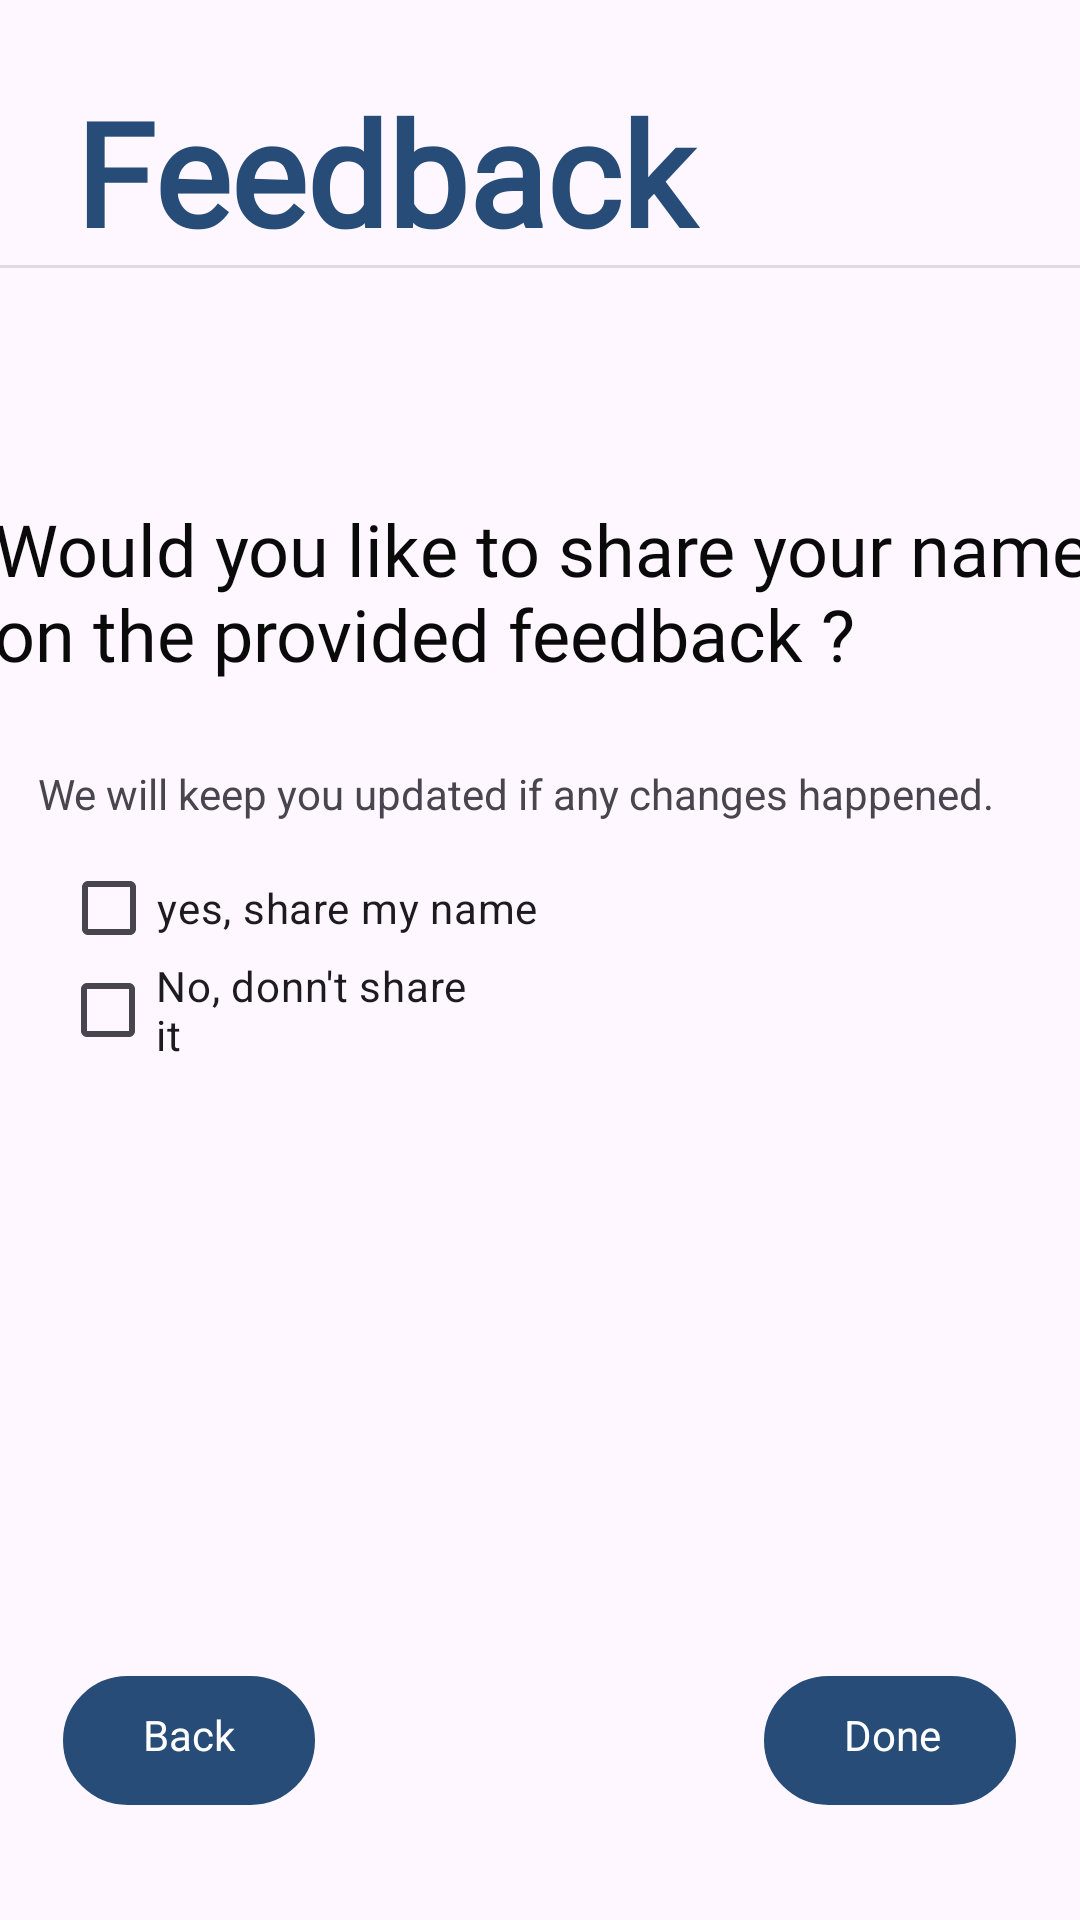

This screen was rendered from an Android layout file. Write that file and the resources it references.
<!-- AndroidManifest.xml: application theme Theme.MyApplication4 -->
<!-- res/layout/feedback_share_name.xml -->
<?xml version="1.0" encoding="utf-8"?>
<androidx.constraintlayout.widget.ConstraintLayout xmlns:android="http://schemas.android.com/apk/res/android"
    xmlns:app="http://schemas.android.com/apk/res-auto"
    xmlns:tools="http://schemas.android.com/tools"
    android:layout_width="match_parent"
    android:layout_height="match_parent"
    tools:context=".MainActivity2">

    <TextView
        android:id="@+id/dnbtn"
        android:layout_width="84dp"
        android:layout_height="43dp"
        android:background="@drawable/btnround"
        android:backgroundTint="#274C77"
        android:padding="10dp"
        android:text="     Done"
        android:textColor="@color/white"
        app:layout_constraintBottom_toBottomOf="parent"
        app:layout_constraintEnd_toEndOf="parent"
        app:layout_constraintHorizontal_bias="0.923"
        app:layout_constraintStart_toStartOf="parent"
        app:layout_constraintTop_toTopOf="parent"
        app:layout_constraintVertical_bias="0.936" />

    <TextView
        android:id="@+id/backbtn"
        android:layout_width="84dp"
        android:layout_height="43dp"
        android:background="@drawable/btnround"
        android:backgroundTint="#274C77"
        android:padding="10dp"
        android:text="     Back"
        android:textColor="@color/white"
        app:layout_constraintBottom_toBottomOf="parent"
        app:layout_constraintEnd_toEndOf="parent"
        app:layout_constraintHorizontal_bias="0.076"
        app:layout_constraintStart_toStartOf="parent"
        app:layout_constraintTop_toTopOf="parent"
        app:layout_constraintVertical_bias="0.936" />

    <TextView
        android:id="@+id/feedback2"
        android:layout_width="match_parent"
        android:layout_height="wrap_content"
        android:layout_margin="25dp"
        android:layout_weight="1"
        android:fontFamily="@font/abeezee"
        android:text="Feedback"
        android:textColor="#274C77"
        android:textColorHint="#050505"
        android:textSize="48sp"
        android:textStyle="bold"
        app:layout_constraintBottom_toBottomOf="parent"
        app:layout_constraintEnd_toEndOf="parent"
        app:layout_constraintHorizontal_bias="0.32"
        app:layout_constraintStart_toStartOf="parent"
        app:layout_constraintTop_toTopOf="parent"
        app:layout_constraintVertical_bias="0.0" />

    <View
        android:id="@+id/divider2"
        android:layout_width="409dp"
        android:layout_height="1dp"
        android:background="?android:attr/listDivider"
        app:layout_constraintBottom_toBottomOf="@+id/feedback2"
        app:layout_constraintEnd_toEndOf="parent"
        app:layout_constraintStart_toStartOf="parent"
        app:layout_constraintTop_toTopOf="parent"
        app:layout_constraintVertical_bias="1.0" />

    <TextView
        android:id="@+id/textView"
        android:layout_width="367dp"
        android:layout_height="81dp"
        android:fontFamily="@font/abeezee"
        android:text="Would you like to share your name on the provided feedback ?"
        android:textColor="#0B0A0A"
        android:textSize="24dp"
        app:layout_constraintBottom_toBottomOf="parent"
        app:layout_constraintEnd_toEndOf="parent"
        app:layout_constraintHorizontal_bias="0.363"
        app:layout_constraintStart_toStartOf="parent"
        app:layout_constraintTop_toTopOf="parent"
        app:layout_constraintVertical_bias="0.298" />

    <CheckBox
        android:id="@+id/checkBox2"
        android:layout_width="147dp"
        android:layout_height="48dp"
        android:text="No, donn't share it"
        app:layout_constraintBottom_toBottomOf="parent"
        app:layout_constraintEnd_toEndOf="parent"
        app:layout_constraintHorizontal_bias="0.094"
        app:layout_constraintStart_toStartOf="parent"
        app:layout_constraintTop_toTopOf="parent"
        app:layout_constraintVertical_bias="0.528" />

    <TextView
        android:id="@+id/textView2"
        android:layout_width="wrap_content"
        android:layout_height="wrap_content"
        android:text="We will keep you updated if any changes happened."
        app:layout_constraintBottom_toBottomOf="parent"
        app:layout_constraintEnd_toEndOf="parent"
        app:layout_constraintHorizontal_bias="0.303"
        app:layout_constraintStart_toStartOf="parent"
        app:layout_constraintTop_toBottomOf="@+id/textView"
        app:layout_constraintVertical_bias="0.02" />

    <CheckBox
        android:id="@+id/checkBox"
        android:layout_width="171dp"
        android:layout_height="48dp"
        android:text="yes, share my name"
        app:layout_constraintBottom_toBottomOf="parent"
        app:layout_constraintEnd_toEndOf="parent"
        app:layout_constraintHorizontal_bias="0.108"
        app:layout_constraintStart_toStartOf="parent"
        app:layout_constraintTop_toTopOf="parent"
        app:layout_constraintVertical_bias="0.471" />

</androidx.constraintlayout.widget.ConstraintLayout>
<!-- resources referenced by this layout -->
<resources>
  <color name="white">#FFFFFFFF</color>
  <!-- drawable btnround (drawable) -->
  <?xml version="1.0" encoding="utf-8"?>
  <shape xmlns:android="http://schemas.android.com/apk/res/android" android:shape="rectangle">
      <stroke
          android:width="2dp"
          android:color="#3B8198"/>
      <corners
          android:radius="30dp"/>
  </shape>
  <style name="Theme.MyApplication4" parent="Base.Theme.MyApplication4" />
  <style name="Base.Theme.MyApplication4" parent="Theme.Material3.DayNight.NoActionBar">
          <item name="colorPrimary">@color/dark_blue</item>
          <item name="colorPrimaryDark">@color/dark_blue</item>
      </style>
  <color name="dark_blue">#274C77</color>
</resources>
